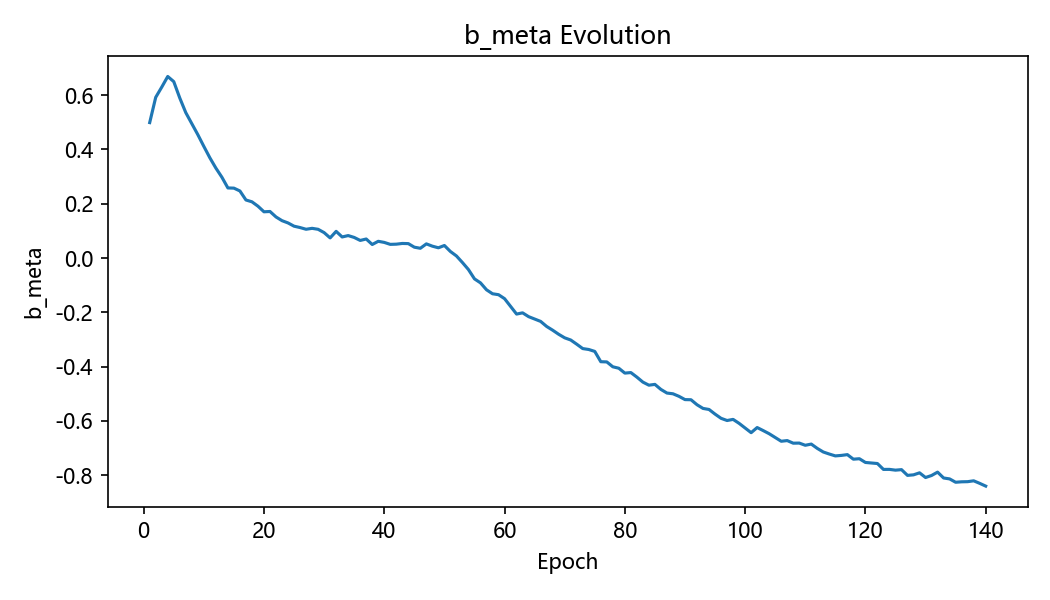

The table this chart was drawn from, first rows:
epoch, b_meta
1, 0.4991
2, 0.5922
3, 0.6297
4, 0.6689
5, 0.65
6, 0.5897
7, 0.5358
8, 0.4954
9, 0.4547
10, 0.4115
11, 0.3695
12, 0.3316
13, 0.298
14, 0.2584
15, 0.2577
16, 0.2472
17, 0.214
18, 0.2073
19, 0.1911
20, 0.1706
21, 0.1717
22, 0.1515
23, 0.1378
24, 0.1295
25, 0.1175
26, 0.1125
27, 0.1062
28, 0.1096
29, 0.1061
30, 0.09382
31, 0.07434
32, 0.09839
33, 0.07784
34, 0.08291
35, 0.07604
36, 0.06502
37, 0.0703
38, 0.05003
39, 0.06186
40, 0.05772
41, 0.05055
42, 0.05126
43, 0.05388
44, 0.0533
45, 0.04017
46, 0.03613
47, 0.05234
48, 0.04386
49, 0.03794
50, 0.04638
51, 0.02427
52, 0.007889
53, -0.01644
54, -0.04235
55, -0.07656
56, -0.09126
57, -0.1168
58, -0.1314
59, -0.1348
60, -0.1494
... 80 more rows
